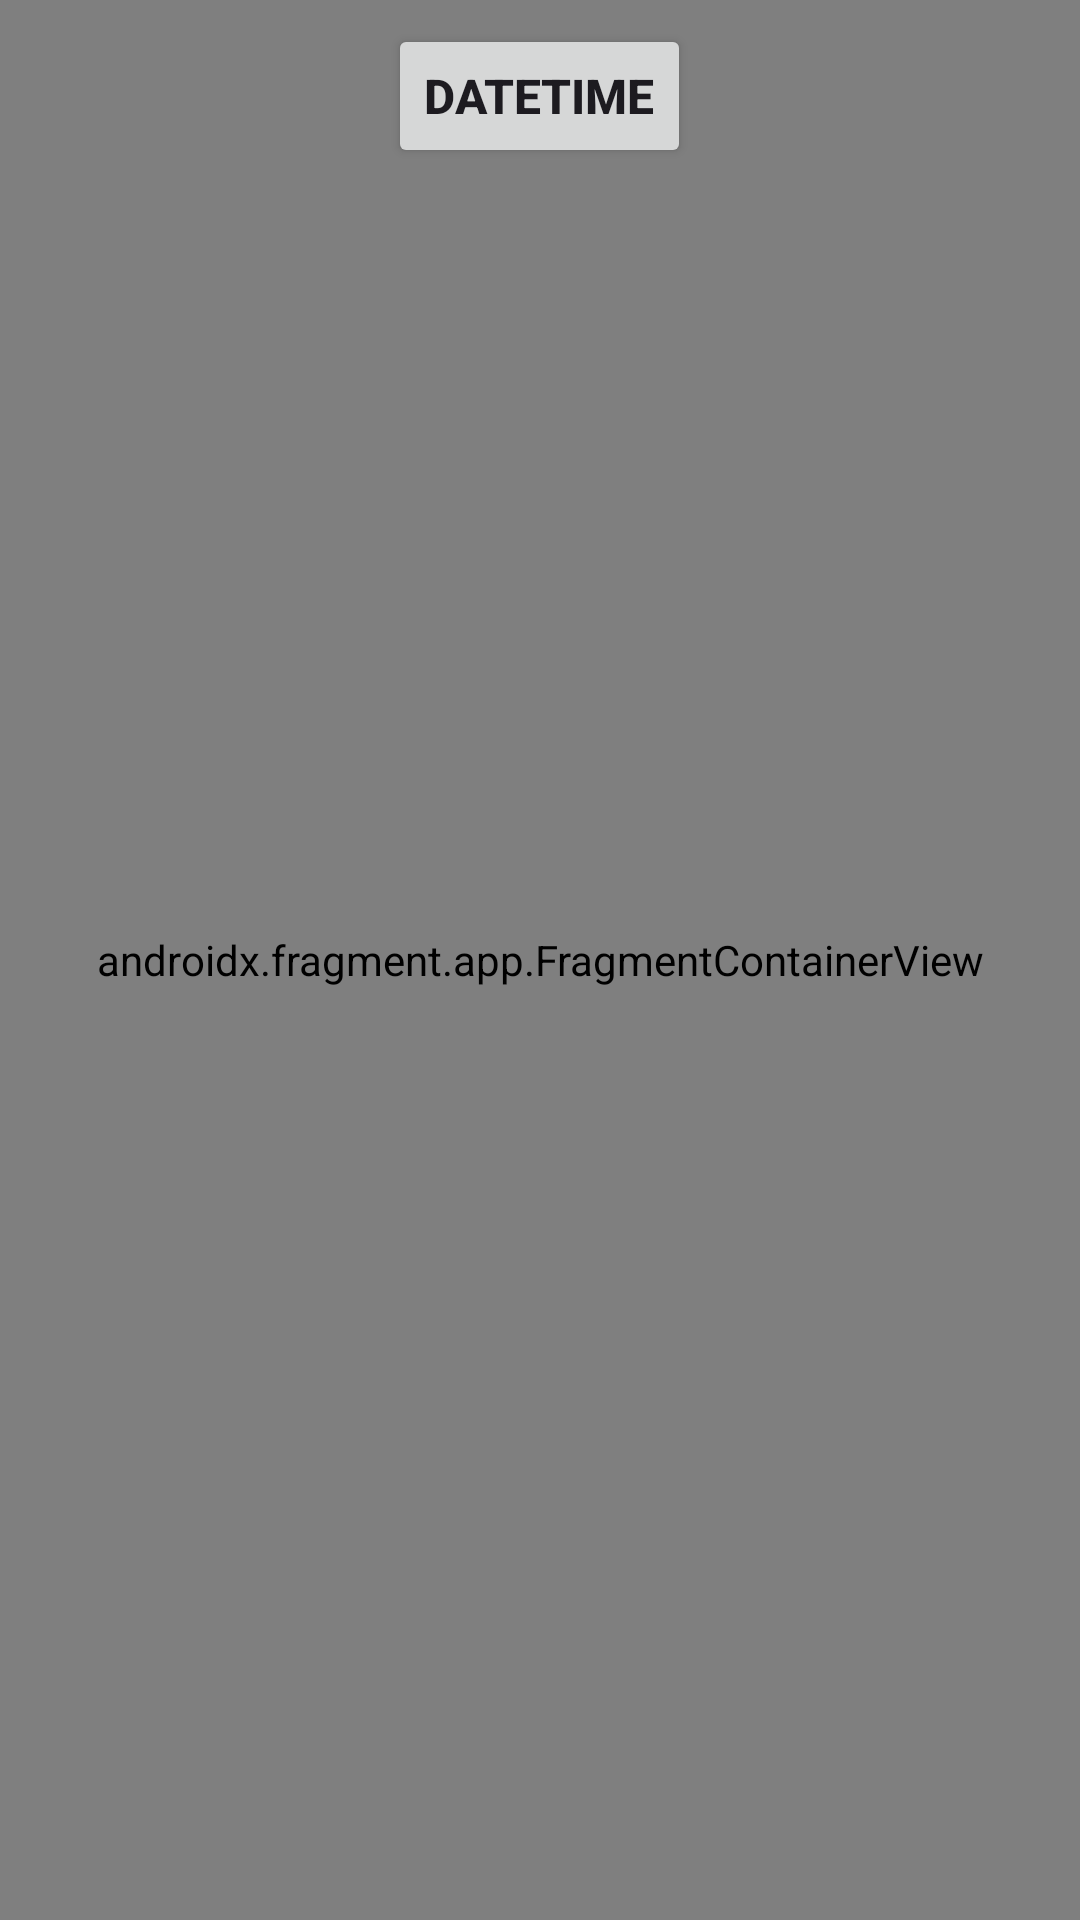

This screen was rendered from an Android layout file. Write that file and the resources it references.
<!-- AndroidManifest.xml: application theme Theme.ParkX -->
<!-- res/layout/fragment_map.xml -->
<?xml version="1.0" encoding="utf-8"?>
<FrameLayout xmlns:android="http://schemas.android.com/apk/res/android"
    android:layout_width="match_parent"
    android:layout_height="match_parent">

    <androidx.fragment.app.FragmentContainerView xmlns:tools="http://schemas.android.com/tools"
        android:id="@+id/map"
        android:name="com.google.android.gms.maps.SupportMapFragment"
        android:layout_width="match_parent"
        android:layout_height="match_parent"
        tools:context=".MapFragment" />

    <LinearLayout
        android:id="@+id/topButtons"
        android:layout_width="match_parent"
        android:layout_height="wrap_content"
        android:gravity="center_horizontal"
        android:orientation="horizontal"
        android:padding="8dp">

        <Button
            android:id="@+id/btn_date"
            android:layout_width="wrap_content"
            android:layout_height="wrap_content"
            android:text="@string/datetime"
            android:textSize="16sp"
            android:textStyle="bold" />

    </LinearLayout>
</FrameLayout>
<!-- resources referenced by this layout -->
<resources>
  <string name="datetime">DateTime</string>
  <style name="Theme.ParkX" parent="Base.Theme.ParkX" />
  <style name="Base.Theme.ParkX" parent="Theme.Material3.DayNight.NoActionBar">
          
      </style>
</resources>
